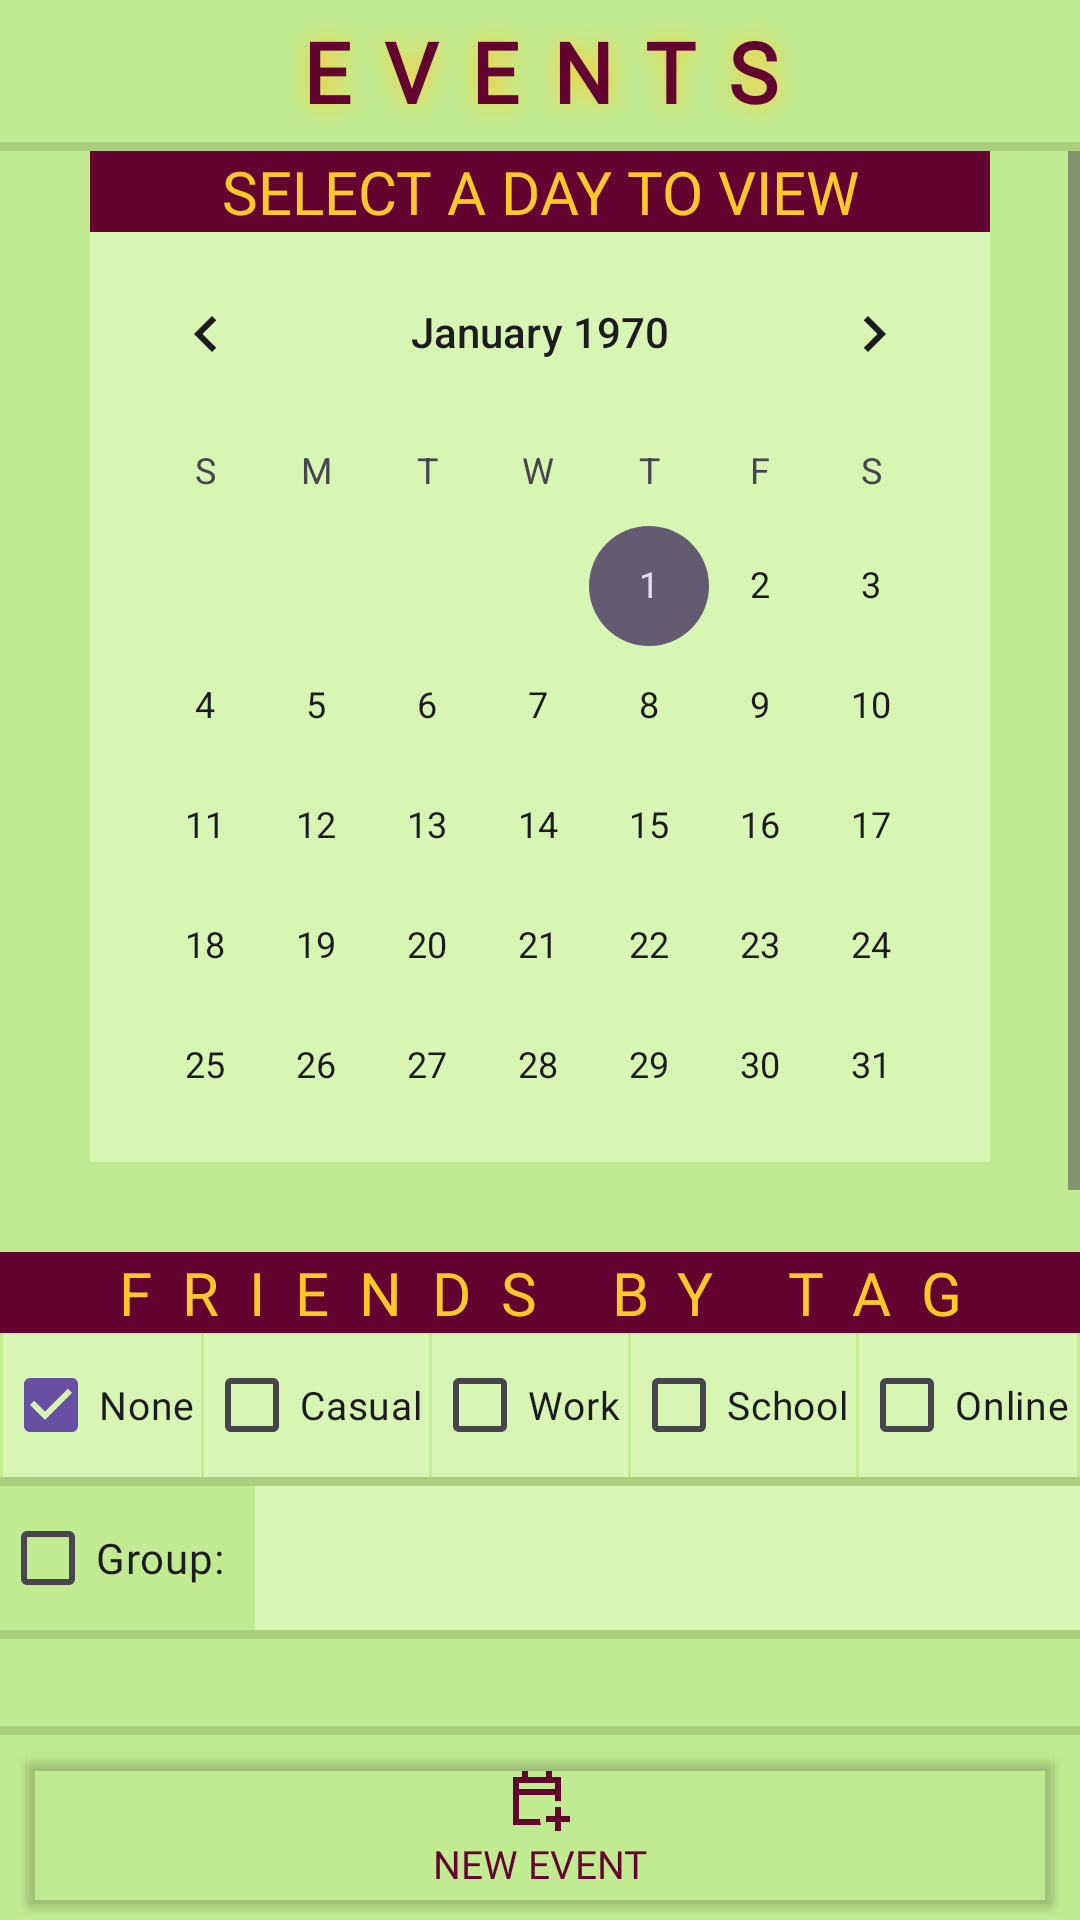

Reconstruct the res/layout file that produces this screen, plus the resources it refers to.
<!-- AndroidManifest.xml: application theme Theme.Project_4_Event_Planner -->
<!-- res/layout/activity_events.xml -->
<?xml version="1.0" encoding="utf-8"?>
<LinearLayout xmlns:android="http://schemas.android.com/apk/res/android"
    xmlns:app="http://schemas.android.com/apk/res-auto"
    xmlns:tools="http://schemas.android.com/tools"
    android:layout_width="match_parent"
    android:layout_height="match_parent"
    android:gravity="center_horizontal"
    android:background="@color/layout_background"
    android:orientation="vertical"
    tools:context=".Events">

    <TextView
        style="@style/ScreenTitle"
        android:paddingVertical="5dp"
        android:text="Events" />

    <View
        android:layout_width="match_parent"
        android:layout_height="3dp"
        android:background="?android:attr/listDivider" />

    <ScrollView
        android:layout_width="match_parent"
        android:layout_height="0dp"
        android:layout_weight="1">

        <LinearLayout
            android:layout_width="match_parent"
            android:layout_height="wrap_content"
            android:gravity="center_horizontal"
            android:orientation="vertical">

            <TextView
                style="@style/sectionHeader"
                android:text="select a day to view" />

            <CalendarView
                android:id="@+id/filterCalendarView"
                android:layout_width="300dp"
                android:layout_height="310dp"
                android:background="@color/ui_field_background" />

            <Space
                android:layout_width="match_parent"
                android:layout_height="30dp" />

            <TextView
                android:layout_width="match_parent"
                android:layout_height="wrap_content"
                android:background="@color/tyrian_purple"
                android:fontFamily="@font/lexend_medium"
                android:letterSpacing="0.5"
                android:text="friends by tag"
                android:textAlignment="center"
                android:textAllCaps="true"
                android:textColor="@color/gold_shadow"
                android:textSize="20sp" />

            <LinearLayout
                android:layout_width="match_parent"
                android:layout_height="wrap_content"
                android:orientation="horizontal">

                <CheckBox
                    android:id="@+id/checkboxNone"
                    android:layout_width="wrap_content"
                    android:layout_height="wrap_content"
                    android:layout_marginHorizontal="1dp"
                    android:layout_weight="1"
                    android:background="@color/ui_field_background"
                    android:checked="true"
                    android:fontFamily="@font/lexend_medium"
                    android:text="None"
                    android:textSize="13sp" />

                <CheckBox
                    android:id="@+id/checkboxCasual"
                    android:layout_width="wrap_content"
                    android:layout_height="wrap_content"
                    android:layout_weight="1"
                    android:background="@color/ui_field_background"
                    android:fontFamily="@font/lexend_medium"
                    android:text="Casual"
                    android:textSize="13sp" />

                <CheckBox
                    android:id="@+id/checkboxWork"
                    android:layout_width="wrap_content"
                    android:layout_height="wrap_content"
                    android:layout_marginHorizontal="1dp"
                    android:layout_weight="1"
                    android:background="@color/ui_field_background"
                    android:fontFamily="@font/lexend_medium"
                    android:text="Work"
                    android:textSize="13sp" />

                <CheckBox
                    android:id="@+id/checkboxSchool"
                    android:layout_width="wrap_content"
                    android:layout_height="wrap_content"
                    android:layout_weight="1"
                    android:background="@color/ui_field_background"
                    android:fontFamily="@font/lexend_medium"
                    android:text="School"
                    android:textSize="13sp" />

                <CheckBox
                    android:id="@+id/checkboxOnline"
                    android:layout_width="wrap_content"
                    android:layout_height="wrap_content"
                    android:layout_marginHorizontal="1dp"
                    android:layout_weight="1"
                    android:background="@color/ui_field_background"
                    android:fontFamily="@font/lexend_medium"
                    android:text="Online"
                    android:textSize="13sp" />
            </LinearLayout>

            <View
                android:layout_width="match_parent"
                android:layout_height="3dp"
                android:background="?android:attr/listDivider" />

            <LinearLayout
                android:layout_width="match_parent"
                android:layout_height="match_parent"
                android:gravity="center"
                android:orientation="horizontal">

                <CheckBox
                    android:id="@+id/checkboxOther"
                    android:layout_width="wrap_content"
                    android:layout_height="wrap_content"
                    android:fontFamily="@font/lexend_medium"
                    android:text="Group:" />

                <Space
                    android:layout_width="10dp"
                    android:layout_height="wrap_content" />

                <Spinner
                    android:id="@+id/displayGroupsSpinner"
                    android:layout_width="0dp"
                    android:layout_height="match_parent"
                    android:layout_weight="1"
                    android:background="@color/ui_field_background"
                    android:spinnerMode="dropdown"
                    android:textAlignment="center" />

            </LinearLayout>

            <View
                android:layout_width="match_parent"
                android:layout_height="3dp"
                android:background="?android:attr/listDivider" />

            <androidx.recyclerview.widget.RecyclerView
                android:id="@+id/recyclerViewFriends"
                android:layout_width="300dp"
                android:layout_height="wrap_content" />

            <Space
                android:layout_width="match_parent"
                android:layout_height="30dp" />

            <TextView
                android:layout_width="match_parent"
                android:layout_height="wrap_content"
                android:background="@color/tyrian_purple"
                android:fontFamily="@font/lexend_medium"
                android:letterSpacing="0.5"
                android:text="who is busy?"
                android:textAlignment="center"
                android:textAllCaps="true"
                android:textColor="@color/gold_shadow"
                android:textSize="20sp" />

            <TextView
                android:id="@+id/noResultsEvents"
                android:layout_width="match_parent"
                android:layout_height="wrap_content"
                android:fontFamily="@font/lexend_medium"
                android:layout_margin="10dp"
                android:padding="5dp"
                android:background="@color/ui_field_background"
                android:textSize="16sp"
                android:textAlignment="center"
                android:elevation="10dp"
                android:textColor="@color/available_background"
                android:text="Looks like we're all free!"
                android:visibility="visible" />

            <androidx.recyclerview.widget.RecyclerView
                android:id="@+id/recyclerViewEvents"
                android:layout_width="match_parent"
                android:layout_height="wrap_content" />

            <View
                android:layout_width="match_parent"
                android:layout_height="3dp"
                android:background="?android:attr/listDivider" />

            <Space
                android:layout_width="match_parent"
                android:layout_height="30dp" />

            <TextView
                android:layout_width="300dp"
                android:layout_height="wrap_content"
                android:background="@color/tyrian_purple"
                android:buttonTint="@color/gold_shadow"
                android:fontFamily="@font/lexend_medium"
                android:letterSpacing="0.15"
                android:paddingHorizontal="5dp"
                android:text="Apply time filter"
                android:textAlignment="center"
                android:textAllCaps="true"
                android:textColor="@color/gold_shadow"
                android:textSize="20sp" />

            <TextView
                android:id="@+id/dialogEventsTimeFilter"
                android:layout_width="300dp"
                android:layout_height="50dp"
                android:background="@color/ui_field_background"
                android:clickable="true"
                android:fontFamily="@font/lexend_medium"
                android:gravity="center"
                android:hint="Tap here to select a time!"
                android:onClick="onClickSelectTimeFilter"
                android:paddingVertical="10dp"
                android:textAlignment="center"
                android:textColor="@color/tyrian_purple"
                android:textSize="20sp" />

            <Button
                android:id="@+id/buttonSetFilter"
                android:layout_width="wrap_content"
                android:layout_height="wrap_content"
                android:backgroundTint="@color/tyrian_purple"
                android:onClick="onClickFilter"
                android:shadowColor="@color/gold_shadow"
                android:shadowRadius="20"
                android:text="Filter"
                android:textColor="@color/school_text"
                android:textSize="17sp"
                app:cornerRadius="7dp" />

            <Space
                android:layout_width="match_parent"
                android:layout_height="30dp" />

            <View
                android:layout_width="match_parent"
                android:layout_height="3dp"
                android:background="?android:attr/listDivider" />

        </LinearLayout>
    </ScrollView>

    <View
        android:layout_width="match_parent"
        android:layout_height="3dp"
        android:background="?android:attr/listDivider" />

    <Button
        android:id="@+id/buttonCreateEvent"
        android:layout_width="match_parent"
        android:layout_height="wrap_content"
        android:layout_marginHorizontal="5dp"
        android:backgroundTint="@android:color/transparent"
        android:drawableTop="@drawable/add_new_event"
        android:drawableTint="@color/tyrian_purple"
        android:drawableTintMode="src_atop"
        android:fontFamily="@font/lexend_medium"
        android:text="New Event"
        android:textColor="@color/tyrian_purple"
        android:textSize="13sp" />

</LinearLayout>
<!-- resources referenced by this layout -->
<resources>
  <color name="available_background">#095E04</color>
  <color name="gold_shadow">#FFCA28</color>
  <color name="layout_background">#C1EB91</color>
  <color name="school_text">#FCFFAC</color>
  <color name="tyrian_purple">#630330</color>
  <color name="ui_field_background">#D7F6B3</color>
  <!-- drawable add_new_event (drawable) -->
  <vector android:height="24dp" android:tint="#000000"
      android:viewportHeight="960" android:viewportWidth="960"
      android:width="24dp" xmlns:android="http://schemas.android.com/apk/res/android">
      <path android:fillColor="@android:color/white" android:pathData="M680,880L680,760L560,760L560,680L680,680L680,560L760,560L760,680L880,680L880,760L760,760L760,880L680,880ZM120,800L120,160L240,160L240,80L320,80L320,160L560,160L560,80L640,80L640,160L760,160L760,484Q740,481 720,481Q700,481 680,484L680,400L200,400L200,720L480,720Q480,740 483,760Q486,780 494,800L120,800ZM200,320L680,320L680,240L200,240L200,320ZM200,320L200,240L200,240L200,320L200,320Z"/>
  </vector>
  <style name="ScreenTitle">
          <item name="android:layout_width">match_parent</item>
          <item name="android:layout_height">wrap_content</item>
          <item name="android:letterSpacing">0.4</item>
          <item name="android:gravity">center</item>
          <item name="android:textAllCaps">true</item>
          <item name="android:textSize">28sp</item>
          <item name="android:textStyle">bold</item>
          <item name="android:shadowColor">@color/gold_shadow</item>
          <item name="android:shadowRadius">20</item>
          <item name="android:textColor">@color/tyrian_purple</item>
          <item name="android:fontFamily">@font/lexend_medium</item>
      </style>
  <style name="sectionHeader">
          <item name="android:layout_width">300dp</item>
          <item name="android:layout_height">wrap_content</item>
          <item name="android:background">@color/tyrian_purple</item>
          <item name="android:fontFamily">@font/lexend_medium</item>
          <item name="android:textAlignment">center</item>
          <item name="android:textAllCaps">true</item>
          <item name="android:textColor">@color/gold_shadow</item>
          <item name="android:textSize">20sp</item>
      </style>
  <style name="Theme.Project_4_Event_Planner" parent="Base.Theme.Project_4_Event_Planner" />
  <style name="Base.Theme.Project_4_Event_Planner" parent="Theme.Material3.DayNight.NoActionBar">
          
          
      </style>
</resources>
